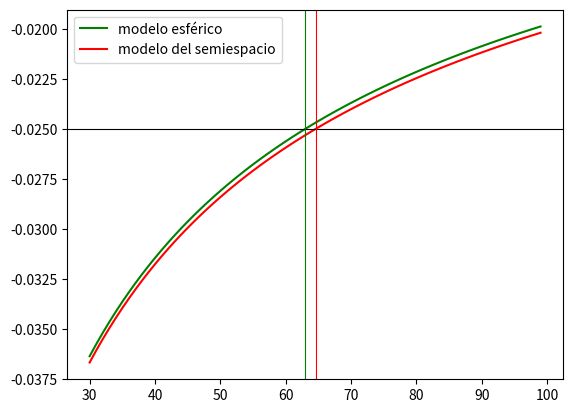

Generate this figure with matplotlib:
import numpy as np
import matplotlib.pyplot as plt
from scipy.optimize import fsolve


#constantes
r_t = 6371000 #metros
k = 10**-6 #metros/segundos
t_0 = 2000 + 273 #kelvin
t_s = 273 #kelvin
grad = 0.025 #grados/metro

def suma(n, t):
    """
    sumatoria de la expresión del gradiente
    :param n: cantidad de n para la sumatoria
    :param t: tiempo en millones de años
    :return: sumatoria
    """
    t = t * 60**2 * 24 * 365 * 10**6 # en segundos
    i = np.arange(1, n+1)
    cte = k * np.pi**2 / r_t**2
    potencia = np.exp(-cte * i**2 * t)
    sumatoria = np.sum(potencia)
    return sumatoria


def gradiente_sup(t, n=10**4):
    """
    gradiente en superficie para el modelo esférico
    :param n: numero de n
    :param t: tiempo en millones de años
    :return: gradiente superficial
    """
    grad = -2 * (t_0 - t_s) * suma(n, t) / r_t
    return grad

def funcion_cero(t, solucion=0.025):
    """
    funcion a la que hay que encontrarle el cero para encontrar el tiempo en el que el gradiente
    es el pedido (0.025 grados/metro)
    :param t: tiempo
    :param solucion: gradiente en el que queremos el tiempo
    :return: tiempo
    """
    return gradiente_sup(t) + solucion

def gradiente_semi_sup(t):
    """
    gradiente en superficie para el modelo del semiespacio
    :param t: tiempo
    :return: gradiente en superficie
    """
    t = t * 60**2 * 24 * 365 * 10**6 # en segundos
    grad = (t_0 - t_s) / np.sqrt(k * np.pi * t)

    return -grad

def funcion_cero_semi(t, solucion=0.025):
    """
    funcion a la que hay que encontrarle el cero para encontrar el tiempo en el que el gradiente
    es el pedido (0.025 grados/metro)
    :param t: tiempo
    :param solucion: gradiente en el que queremos el tiempo
    :return: tiempo
    """
    return gradiente_semi_sup(t) + solucion

sol_grad = fsolve(funcion_cero, 50) # tiempo en el que el gradiente es 25 grados por km
sol_grad_semi = fsolve(funcion_cero_semi, 50) # tiempo en el que el gradiente es 25 grados por km

print('tiempo para un gradiente de 25 grados por km(modelo esferico): ' + str(sol_grad))
print('tiempo para un gradiente de 25 grados por km(modelo de semiespacio): ' + str(sol_grad_semi))


n = 10**4
gradientes = []
gradientes_semi = []
tiempo = np. arange(30, 100)
for time in range(30, 100):
    gradientes.append(gradiente_sup(time))
    gradientes_semi.append(gradiente_semi_sup(time))

#gradientes = np.array(gradientes)

plt.plot(tiempo, gradientes, label='modelo esférico', color='g')
plt.plot(tiempo, gradientes_semi, label='modelo del semiespacio', color='r')
plt.axhline(-0.025, linewidth=0.8, color='k')
plt.axvline(sol_grad, color='g', linewidth=0.8)
plt.axvline(sol_grad_semi, color='r', linewidth=0.8)

plt.legend()
plt.show()
